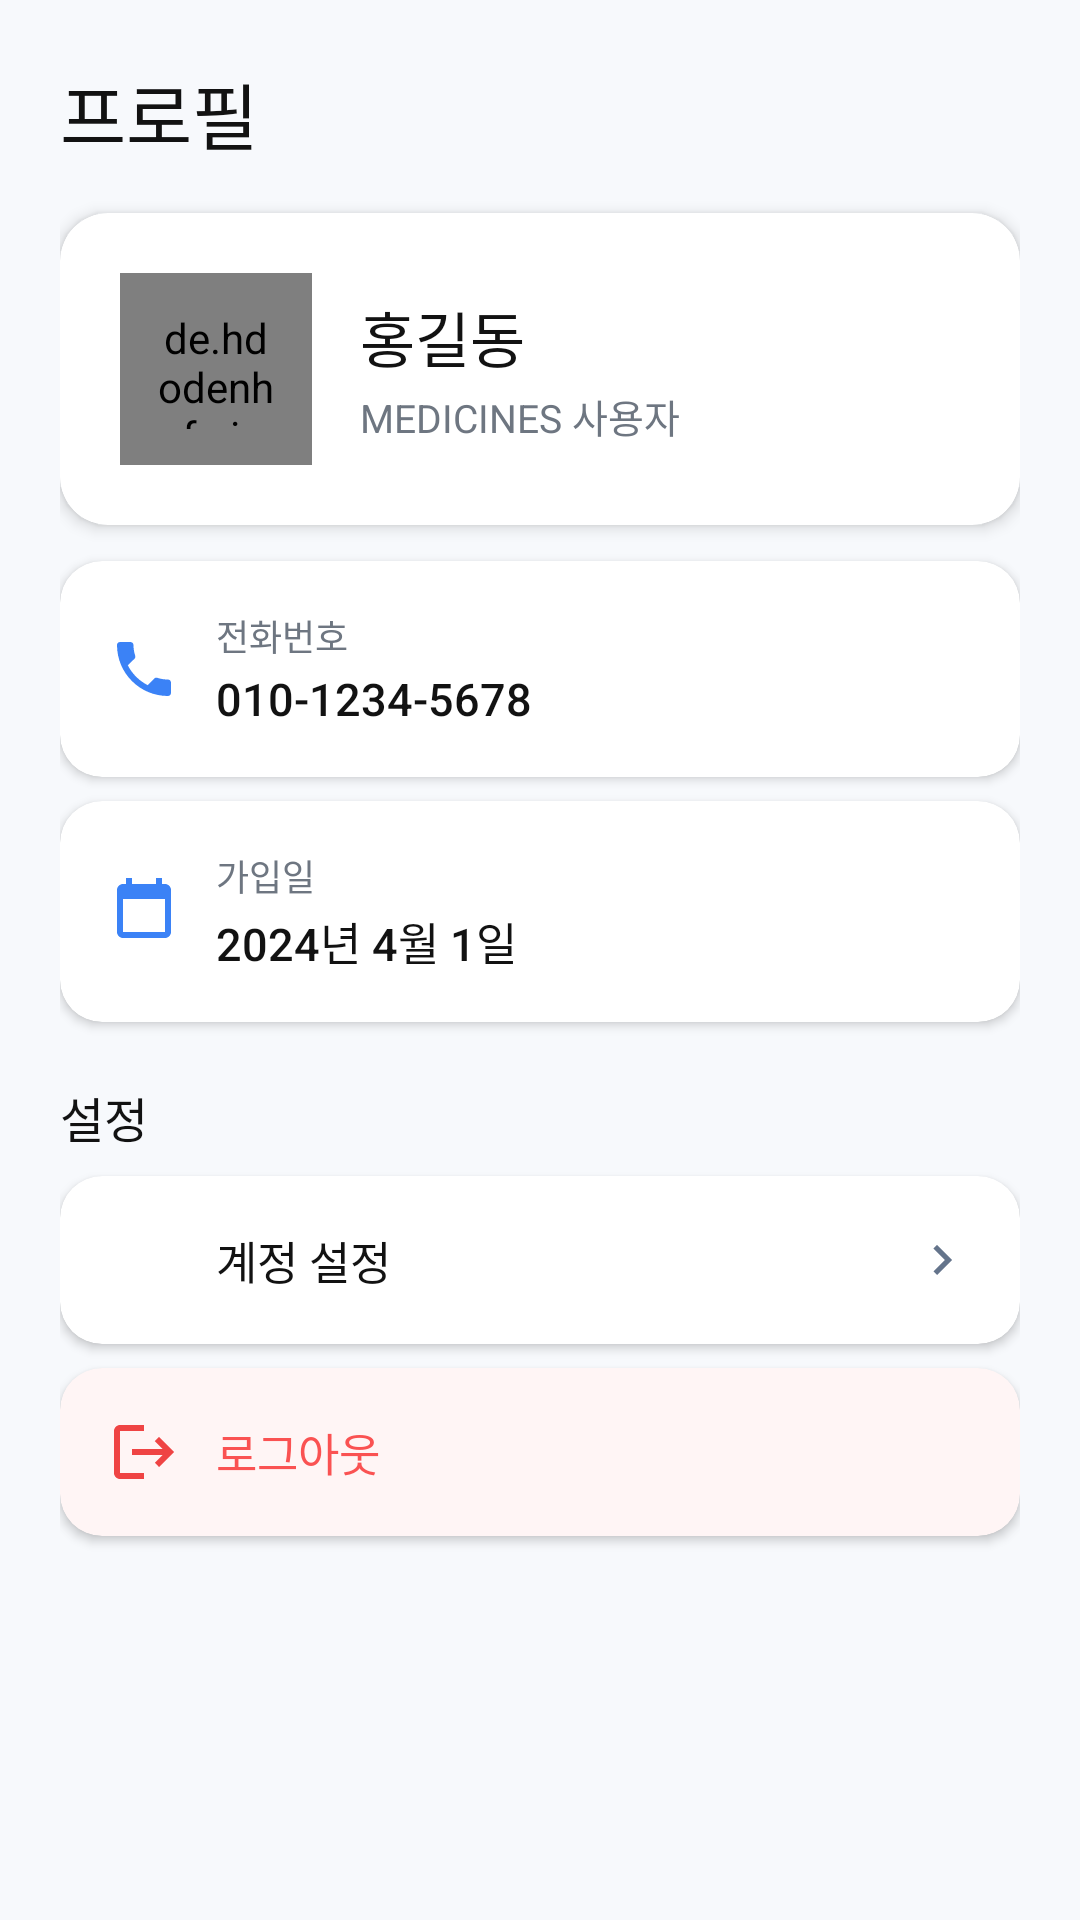

This screen was rendered from an Android layout file. Write that file and the resources it references.
<!-- AndroidManifest.xml: application theme Theme.Medicine -->
<!-- res/layout/fragment_profile.xml -->
<?xml version="1.0" encoding="utf-8"?>
<ScrollView
    xmlns:android="http://schemas.android.com/apk/res/android"
    xmlns:app="http://schemas.android.com/apk/res-auto"
    android:layout_width="match_parent"
    android:layout_height="match_parent"
    android:background="@color/background">

    <LinearLayout
        android:layout_width="match_parent"
        android:layout_height="wrap_content"
        android:orientation="vertical"
        android:padding="20dp"
        android:paddingTop="16dp">

        <TextView
            android:layout_width="wrap_content"
            android:layout_height="wrap_content"
            android:text="프로필"
            android:textColor="@color/text_primary"
            android:textSize="24sp"
            android:fontFamily="sans-serif-medium" />

        
        <androidx.cardview.widget.CardView
            android:layout_width="match_parent"
            android:layout_height="wrap_content"
            app:cardCornerRadius="16dp"
            app:cardElevation="3dp"
            app:cardBackgroundColor="@color/white"
            android:layout_marginTop="16dp">

            <LinearLayout
                android:layout_width="match_parent"
                android:layout_height="wrap_content"
                android:orientation="horizontal"
                android:gravity="center_vertical"
                android:padding="20dp">

                
                <de.hdodenhof.circleimageview.CircleImageView
                    android:id="@+id/iv_avatar"
                    android:layout_width="64dp"
                    android:layout_height="64dp"
                    android:src="@drawable/ic_profile"
                    app:civ_border_color="@color/primary_medium"
                    app:civ_border_width="2dp"
                    android:background="@color/primary_light"
                    android:padding="12dp" />

                <LinearLayout
                    android:layout_width="0dp"
                    android:layout_height="wrap_content"
                    android:layout_weight="1"
                    android:orientation="vertical"
                    android:layout_marginStart="16dp">

                    <TextView
                        android:id="@+id/tv_nickname"
                        android:layout_width="wrap_content"
                        android:layout_height="wrap_content"
                        android:text="홍길동"
                        android:textColor="@color/text_primary"
                        android:textSize="20sp"
                        android:fontFamily="sans-serif-medium" />

                    <TextView
                        android:layout_width="wrap_content"
                        android:layout_height="wrap_content"
                        android:text="MEDICINES 사용자"
                        android:textColor="@color/text_secondary"
                        android:textSize="13sp"
                        android:layout_marginTop="2dp" />

                </LinearLayout>

            </LinearLayout>
        </androidx.cardview.widget.CardView>

        
        <androidx.cardview.widget.CardView
            android:layout_width="match_parent"
            android:layout_height="wrap_content"
            app:cardCornerRadius="14dp"
            app:cardElevation="2dp"
            app:cardBackgroundColor="@color/white"
            android:layout_marginTop="12dp">

            <LinearLayout
                android:layout_width="match_parent"
                android:layout_height="wrap_content"
                android:orientation="horizontal"
                android:gravity="center_vertical"
                android:padding="16dp">

                <ImageView
                    android:layout_width="24dp"
                    android:layout_height="24dp"
                    android:src="@drawable/ic_phone" />

                <LinearLayout
                    android:layout_width="0dp"
                    android:layout_height="wrap_content"
                    android:layout_weight="1"
                    android:orientation="vertical"
                    android:layout_marginStart="12dp">

                    <TextView
                        android:layout_width="wrap_content"
                        android:layout_height="wrap_content"
                        android:text="전화번호"
                        android:textColor="@color/text_secondary"
                        android:textSize="12sp" />

                    <TextView
                        android:id="@+id/tv_phone"
                        android:layout_width="wrap_content"
                        android:layout_height="wrap_content"
                        android:text="010-1234-5678"
                        android:textColor="@color/text_primary"
                        android:textSize="15sp"
                        android:fontFamily="sans-serif-medium"
                        android:layout_marginTop="2dp" />

                </LinearLayout>

            </LinearLayout>
        </androidx.cardview.widget.CardView>

        
        <androidx.cardview.widget.CardView
            android:layout_width="match_parent"
            android:layout_height="wrap_content"
            app:cardCornerRadius="14dp"
            app:cardElevation="2dp"
            app:cardBackgroundColor="@color/white"
            android:layout_marginTop="8dp">

            <LinearLayout
                android:layout_width="match_parent"
                android:layout_height="wrap_content"
                android:orientation="horizontal"
                android:gravity="center_vertical"
                android:padding="16dp">

                <ImageView
                    android:layout_width="24dp"
                    android:layout_height="24dp"
                    android:src="@drawable/ic_calendar_icon" />

                <LinearLayout
                    android:layout_width="0dp"
                    android:layout_height="wrap_content"
                    android:layout_weight="1"
                    android:orientation="vertical"
                    android:layout_marginStart="12dp">

                    <TextView
                        android:layout_width="wrap_content"
                        android:layout_height="wrap_content"
                        android:text="가입일"
                        android:textColor="@color/text_secondary"
                        android:textSize="12sp" />

                    <TextView
                        android:id="@+id/tv_join_date"
                        android:layout_width="wrap_content"
                        android:layout_height="wrap_content"
                        android:text="2024년 4월 1일"
                        android:textColor="@color/text_primary"
                        android:textSize="15sp"
                        android:fontFamily="sans-serif-medium"
                        android:layout_marginTop="2dp" />

                </LinearLayout>

            </LinearLayout>
        </androidx.cardview.widget.CardView>

        
        <TextView
            android:layout_width="wrap_content"
            android:layout_height="wrap_content"
            android:text="설정"
            android:textColor="@color/text_primary"
            android:textSize="16sp"
            android:fontFamily="sans-serif-medium"
            android:layout_marginTop="20dp" />

        <androidx.cardview.widget.CardView
            android:layout_width="match_parent"
            android:layout_height="wrap_content"
            app:cardCornerRadius="14dp"
            app:cardElevation="2dp"
            app:cardBackgroundColor="@color/white"
            android:layout_marginTop="8dp">

            <LinearLayout
                android:id="@+id/btn_account_settings"
                android:layout_width="match_parent"
                android:layout_height="56dp"
                android:orientation="horizontal"
                android:gravity="center_vertical"
                android:padding="16dp">

                <ImageView
                    android:layout_width="24dp"
                    android:layout_height="24dp"
                    android:src="@drawable/ic_settings" />

                <TextView
                    android:layout_width="0dp"
                    android:layout_height="wrap_content"
                    android:layout_weight="1"
                    android:text="계정 설정"
                    android:textColor="@color/text_primary"
                    android:textSize="15sp"
                    android:layout_marginStart="12dp" />

                <ImageView
                    android:layout_width="20dp"
                    android:layout_height="20dp"
                    android:src="@drawable/ic_arrow_right" />

            </LinearLayout>
        </androidx.cardview.widget.CardView>

        
        <androidx.cardview.widget.CardView
            android:layout_width="match_parent"
            android:layout_height="wrap_content"
            app:cardCornerRadius="14dp"
            app:cardElevation="2dp"
            app:cardBackgroundColor="#FFF5F5"
            android:layout_marginTop="8dp">

            <LinearLayout
                android:id="@+id/btn_logout"
                android:layout_width="match_parent"
                android:layout_height="56dp"
                android:orientation="horizontal"
                android:gravity="center_vertical"
                android:padding="16dp">

                <ImageView
                    android:layout_width="24dp"
                    android:layout_height="24dp"
                    android:src="@drawable/ic_logout" />

                <TextView
                    android:layout_width="wrap_content"
                    android:layout_height="wrap_content"
                    android:text="로그아웃"
                    android:textColor="@color/error"
                    android:textSize="15sp"
                    android:layout_marginStart="12dp" />

            </LinearLayout>
        </androidx.cardview.widget.CardView>

        <View android:layout_width="match_parent" android:layout_height="80dp" />

    </LinearLayout>
</ScrollView>
<!-- resources referenced by this layout -->
<resources>
  <color name="background">#F7F9FC</color>
  <color name="error">#FA5252</color>
  <color name="primary_light">#EEF3FF</color>
  <color name="primary_medium">#BFDBFE</color>
  <color name="text_primary">#121212</color>
  <color name="text_secondary">#6E7681</color>
  <color name="white">#FFFFFFFF</color>
  <!-- drawable ic_arrow_right (drawable) -->
  <?xml version="1.0" encoding="utf-8"?>
  <vector xmlns:android="http://schemas.android.com/apk/res/android"
      android:width="24dp"
      android:height="24dp"
      android:viewportWidth="24"
      android:viewportHeight="24">
      <path
          android:fillColor="#64748B"
          android:pathData="M10,6L8.59,7.41 13.17,12l-4.58,4.59L10,18l6,-6z" />
  </vector>
  <!-- drawable ic_calendar_icon (drawable) -->
  <?xml version="1.0" encoding="utf-8"?>
  <vector xmlns:android="http://schemas.android.com/apk/res/android"
      android:width="24dp"
      android:height="24dp"
      android:viewportWidth="24"
      android:viewportHeight="24">
      <path
          android:fillColor="#3B82F6"
          android:pathData="M19,3h-1V1h-2v2H8V1H6v2H5C3.89,3 3,3.9 3,5v14c0,1.1 0.89,2 2,2h14c1.1,0 2,-0.9 2,-2V5C21,3.9 20.1,3 19,3zM19,19H5V8h14v11z" />
  </vector>
  <!-- drawable ic_logout (drawable) -->
  <?xml version="1.0" encoding="utf-8"?>
  <vector xmlns:android="http://schemas.android.com/apk/res/android"
      android:width="24dp"
      android:height="24dp"
      android:viewportWidth="24"
      android:viewportHeight="24">
      <path
          android:fillColor="#EF4444"
          android:pathData="M17,7l-1.41,1.41L18.17,11H8v2h10.17l-2.58,2.58L17,17l5,-5zM4,5h8V3H4C2.9,3 2,3.9 2,5v14c0,1.1 0.9,2 2,2h8v-2H4V5z" />
  </vector>
  <!-- drawable ic_phone (drawable) -->
  <?xml version="1.0" encoding="utf-8"?>
  <vector xmlns:android="http://schemas.android.com/apk/res/android"
      android:width="24dp"
      android:height="24dp"
      android:viewportWidth="24"
      android:viewportHeight="24">
      <path
          android:fillColor="#3B82F6"
          android:pathData="M6.62,10.79c1.44,2.83 3.76,5.14 6.59,6.59l2.2,-2.2c0.27,-0.27 0.67,-0.36 1.02,-0.24 1.12,0.37 2.33,0.57 3.57,0.57 0.55,0 1,0.45 1,1V20c0,0.55 -0.45,1 -1,1 -9.39,0 -17,-7.61 -17,-17 0,-0.55 0.45,-1 1,-1h3.5c0.55,0 1,0.45 1,1 0,1.25 0.2,2.45 0.57,3.57 0.11,0.35 0.03,0.74 -0.24,1.02L6.62,10.79z" />
  </vector>
  <style name="Theme.Medicine" parent="Theme.MaterialComponents.DayNight.NoActionBar">
          <item name="colorPrimary">@color/primary</item>
          <item name="colorPrimaryVariant">@color/primary_dark</item>
          <item name="colorOnPrimary">@color/white</item>
          <item name="colorSecondary">@color/accent</item>
          <item name="colorOnSecondary">@color/white</item>
          <item name="android:colorBackground">@color/background</item>
          <item name="colorSurface">@color/surface</item>
          <item name="colorOnSurface">@color/text_primary</item>
          <item name="android:statusBarColor">@color/background</item>
          <item name="android:windowLightStatusBar">true</item>
          <item name="android:navigationBarColor">@color/white</item>
          <item name="android:windowBackground">@color/background</item>
      </style>
  <color name="primary">#2D62ED</color>
  <color name="primary_dark">#1A46C4</color>
  <color name="accent">#FFB74D</color>
  <color name="surface">#FFFFFF</color>
</resources>
